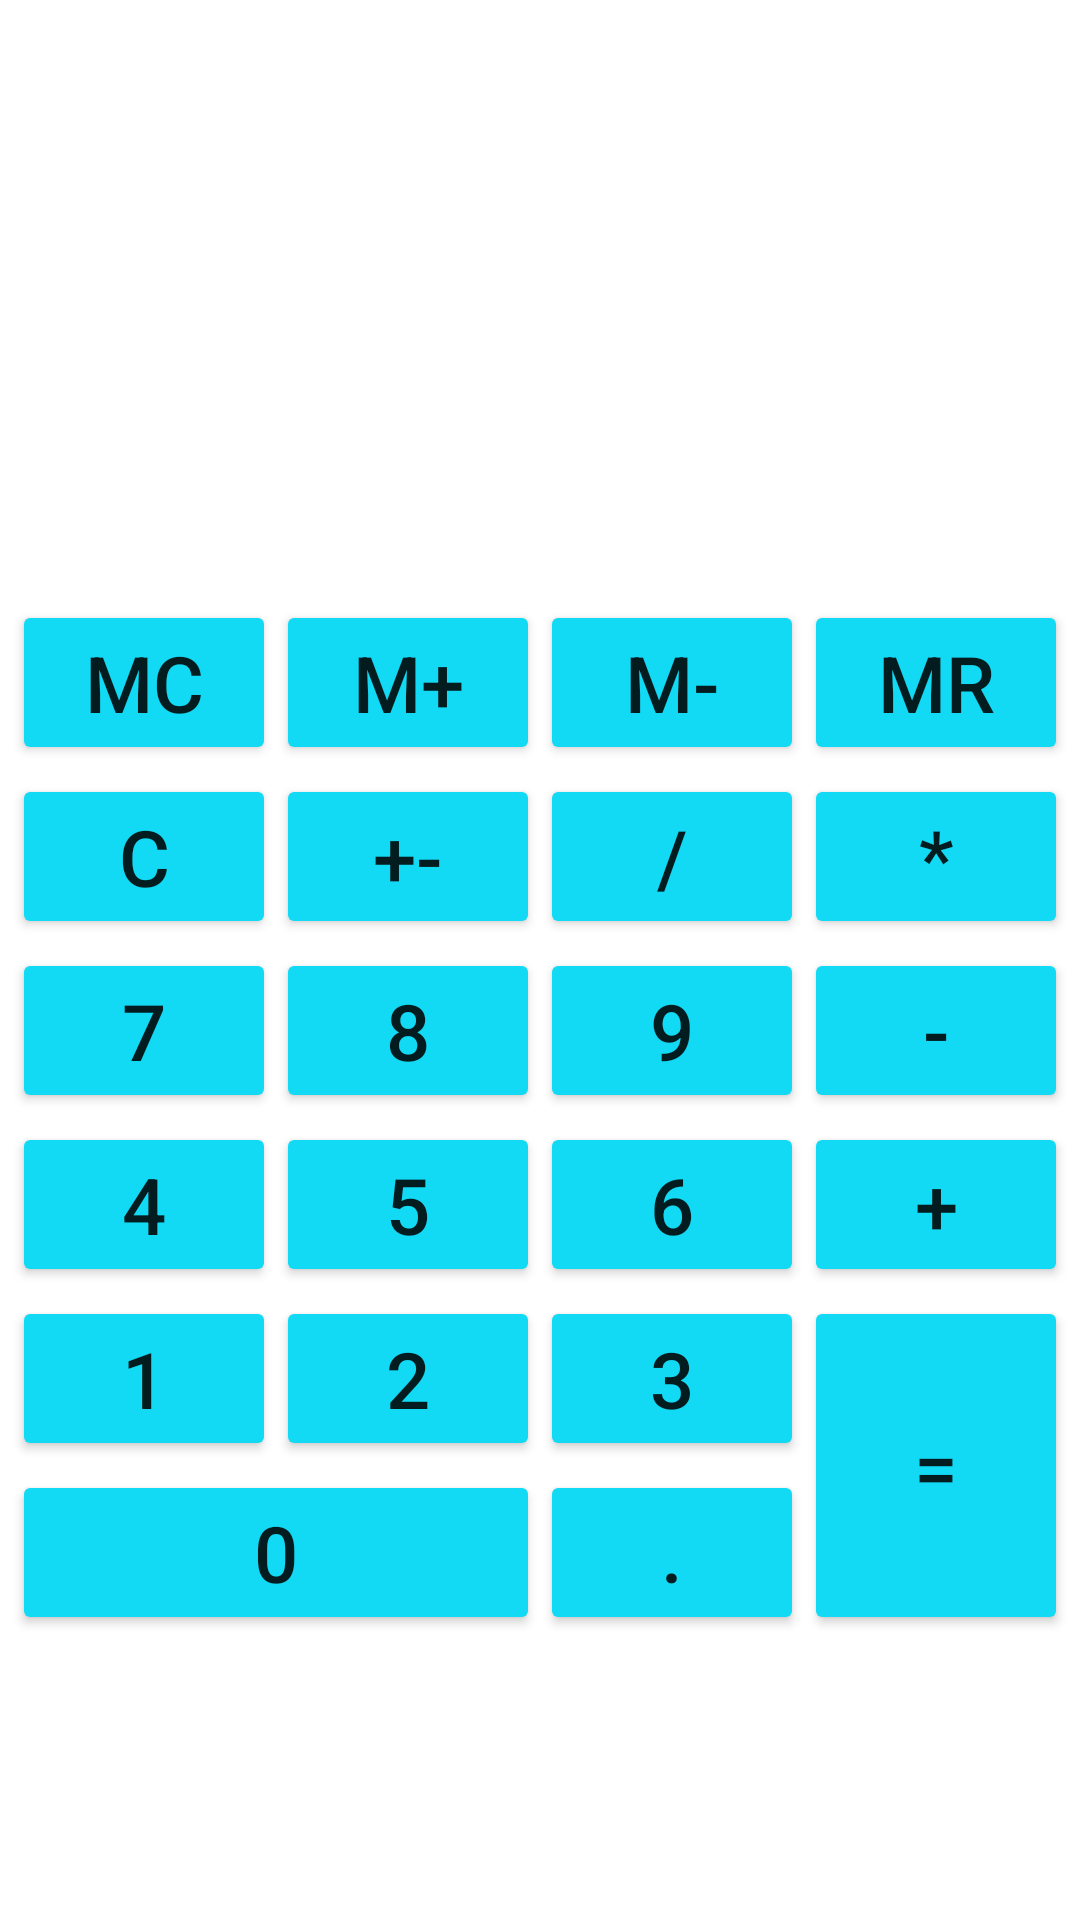

Here is an Android app screen rendered from its layout file. Give the layout XML and the strings, colors and styles it references.
<!-- AndroidManifest.xml: application theme Theme.Calculator -->
<!-- res/layout/activity_main.xml -->
<?xml version="1.0" encoding="utf-8"?>
<LinearLayout xmlns:android="http://schemas.android.com/apk/res/android"
    android:layout_width="wrap_content"
    android:layout_height="wrap_content"
    android:background="@drawable/background"
    android:orientation="vertical">

    <TextView
        android:id="@+id/result_window"
        android:layout_width="360dp"
        android:layout_height="200dp"
        android:layout_gravity="center"
        android:textColor="@color/black"
        android:textSize="50sp"
        android:gravity="right|center_vertical"
        />

    <GridLayout
        xmlns:tools="http://schemas.android.com/tools"
        android:layout_width="wrap_content"
        android:layout_height="wrap_content"
        android:layout_gravity="center"
        android:columnCount="4"
        android:orientation="horizontal"
        tools:context=".MainActivity">

        <Button
            android:id="@+id/mc_button"
            android:layout_width="wrap_content"
            android:layout_height="wrap_content"
            android:layout_marginHorizontal="1dp"
            android:layout_marginBottom="3dp"
            android:text="@string/mc"
            android:textSize="26sp"
            android:backgroundTint="@color/blue"/>

        <Button
            android:id="@+id/m_add_button"
            android:layout_width="wrap_content"
            android:layout_height="wrap_content"
            android:layout_marginHorizontal="1dp"
            android:layout_marginBottom="3dp"
            android:text="@string/m_addition"
            android:textSize="26sp"
            android:backgroundTint="@color/blue"/>

        <Button
            android:id="@+id/mc_deletion_button"
            android:layout_width="wrap_content"
            android:layout_height="wrap_content"
            android:layout_marginHorizontal="1dp"
            android:layout_marginBottom="3dp"
            android:text="@string/mc_deletion"
            android:textSize="26sp"
            android:backgroundTint="@color/blue"/>

        <Button
            android:id="@+id/mr_button"
            android:layout_width="wrap_content"
            android:layout_height="wrap_content"
            android:layout_marginHorizontal="1dp"
            android:layout_marginBottom="3dp"
            android:text="@string/mr"
            android:textSize="26sp"
            android:backgroundTint="@color/blue"/>

        <Button
            android:id="@+id/clean_button"
            android:layout_width="wrap_content"
            android:layout_height="wrap_content"
            android:layout_marginHorizontal="1dp"
            android:layout_marginBottom="3dp"
            android:text="@string/clean"
            android:textSize="26sp"
            android:backgroundTint="@color/blue"/>

        <Button
            android:id="@+id/sign_replacement_button"
            android:layout_width="wrap_content"
            android:layout_height="wrap_content"
            android:layout_marginHorizontal="1dp"
            android:layout_marginBottom="3dp"
            android:text="@string/plus_minus"
            android:textSize="26sp"
            android:backgroundTint="@color/blue"/>

        <Button
            android:id="@+id/division_button"
            android:layout_width="wrap_content"
            android:layout_height="wrap_content"
            android:layout_marginHorizontal="1dp"
            android:layout_marginBottom="3dp"
            android:text="@string/division"
            android:textSize="26sp"
            android:backgroundTint="@color/blue"/>

        <Button
            android:id="@+id/multiplication_button"
            android:layout_width="wrap_content"
            android:layout_height="wrap_content"
            android:layout_marginHorizontal="1dp"
            android:layout_marginBottom="3dp"
            android:text="@string/multiplication"
            android:textSize="26sp"
            android:backgroundTint="@color/blue"/>

        <Button
            android:id="@+id/button_7"
            android:layout_width="wrap_content"
            android:layout_height="wrap_content"
            android:layout_marginHorizontal="1dp"
            android:layout_marginBottom="3dp"
            android:text="@string/number_7"
            android:textSize="26sp"
            android:backgroundTint="@color/blue"/>

        <Button
            android:id="@+id/button_8"
            android:layout_width="wrap_content"
            android:layout_height="wrap_content"
            android:layout_marginHorizontal="1dp"
            android:layout_marginBottom="3dp"
            android:text="@string/number_8"
            android:textSize="26sp"
            android:backgroundTint="@color/blue"/>

        <Button
            android:id="@+id/button_9"
            android:layout_width="wrap_content"
            android:layout_height="wrap_content"
            android:layout_marginHorizontal="1dp"
            android:layout_marginBottom="3dp"
            android:text="@string/number_9"
            android:textSize="26sp"
            android:backgroundTint="@color/blue"/>

        <Button
            android:id="@+id/subtract_button"
            android:layout_width="wrap_content"
            android:layout_height="wrap_content"
            android:layout_marginHorizontal="1dp"
            android:layout_marginBottom="3dp"
            android:text="@string/minus"
            android:textSize="26sp"
            android:backgroundTint="@color/blue"/>

        <Button
            android:id="@+id/button_4"
            android:layout_width="wrap_content"
            android:layout_height="wrap_content"
            android:layout_marginHorizontal="1dp"
            android:layout_marginBottom="3dp"
            android:text="@string/number_4"
            android:textSize="26sp"
            android:backgroundTint="@color/blue"/>

        <Button
            android:id="@+id/button_5"
            android:layout_width="wrap_content"
            android:layout_height="wrap_content"
            android:layout_marginHorizontal="1dp"
            android:layout_marginBottom="3dp"
            android:text="@string/number_5"
            android:textSize="26sp"
            android:backgroundTint="@color/blue"/>

        <Button
            android:id="@+id/button_6"
            android:layout_width="wrap_content"
            android:layout_height="wrap_content"
            android:layout_marginHorizontal="1dp"
            android:layout_marginBottom="3dp"
            android:text="@string/number_6"
            android:textSize="26sp"
            android:backgroundTint="@color/blue"/>

        <Button
            android:id="@+id/addition_button"
            android:layout_width="wrap_content"
            android:layout_height="wrap_content"
            android:layout_marginHorizontal="1dp"
            android:layout_marginBottom="3dp"
            android:text="@string/plus"
            android:textSize="26sp"
            android:backgroundTint="@color/blue"/>

        <Button
            android:id="@+id/button_1"
            android:layout_width="wrap_content"
            android:layout_height="wrap_content"
            android:layout_marginHorizontal="1dp"
            android:layout_marginBottom="3dp"
            android:text="@string/number_1"
            android:textSize="26sp"
            android:backgroundTint="@color/blue"/>

        <Button
            android:id="@+id/button_2"
            android:layout_width="wrap_content"
            android:layout_height="wrap_content"
            android:layout_marginHorizontal="1dp"
            android:layout_marginBottom="3dp"
            android:text="@string/number_2"
            android:textSize="26sp"
            android:backgroundTint="@color/blue"/>

        <Button
            android:id="@+id/button_3"
            android:layout_width="wrap_content"
            android:layout_height="wrap_content"
            android:layout_marginHorizontal="1dp"
            android:layout_marginBottom="3dp"
            android:text="@string/number_3"
            android:textSize="26sp"
            android:backgroundTint="@color/blue"/>

        <Button
            android:id="@+id/result_button"
            android:layout_width="wrap_content"
            android:layout_height="wrap_content"
            android:layout_rowSpan="2"
            android:layout_gravity="fill"
            android:layout_marginHorizontal="1dp"
            android:layout_marginBottom="3dp"
            android:text="@string/result"
            android:textSize="26sp"
            android:backgroundTint="@color/blue"/>

        <Button
            android:id="@+id/button_0"
            android:layout_width="wrap_content"
            android:layout_height="wrap_content"
            android:layout_columnSpan="2"
            android:layout_gravity="fill"
            android:layout_marginHorizontal="1dp"
            android:layout_marginBottom="3dp"
            android:text="@string/number_0"
            android:textSize="26sp"
            android:backgroundTint="@color/blue"/>

        <Button
            android:id="@+id/decimal_separator_button"
            android:layout_width="wrap_content"
            android:layout_height="wrap_content"
            android:layout_marginHorizontal="1dp"
            android:layout_marginBottom="3dp"
            android:text="@string/decimal_separator"
            android:textSize="26sp"
            android:backgroundTint="@color/blue"/>


    </GridLayout>
</LinearLayout>
<!-- resources referenced by this layout -->
<resources>
  <color name="black">#FF000000</color>
  <color name="blue">#13DAF4</color>
  <string name="clean">C</string>
  <string name="decimal_separator">.</string>
  <string name="division">/</string>
  <string name="m_addition">M+</string>
  <string name="mc">MC</string>
  <string name="mc_deletion">M-</string>
  <string name="minus">-</string>
  <string name="mr">MR</string>
  <string name="multiplication">*</string>
  <string name="number_0">0</string>
  <string name="number_1">1</string>
  <string name="number_2">2</string>
  <string name="number_3">3</string>
  <string name="number_4">4</string>
  <string name="number_5">5</string>
  <string name="number_6">6</string>
  <string name="number_7">7</string>
  <string name="number_8">8</string>
  <string name="number_9">9</string>
  <string name="plus">+</string>
  <string name="plus_minus">+-</string>
  <string name="result">=</string>
  <style name="Theme.Calculator" parent="Theme.MaterialComponents.DayNight.DarkActionBar">
          
          <item name="colorPrimary">@color/purple_500</item>
          <item name="colorPrimaryVariant">@color/purple_700</item>
          <item name="colorOnPrimary">@color/white</item>
          
          <item name="colorSecondary">@color/teal_200</item>
          <item name="colorSecondaryVariant">@color/teal_700</item>
          <item name="colorOnSecondary">@color/black</item>
          
          <item name="android:statusBarColor" tools:targetApi="l">?attr/colorPrimaryVariant</item>
          
      </style>
  <color name="purple_500">#FF6200EE</color>
  <color name="purple_700">#FF3700B3</color>
  <color name="white">#FFFFFFFF</color>
  <color name="teal_200">#FF03DAC5</color>
  <color name="teal_700">#FF018786</color>
</resources>
